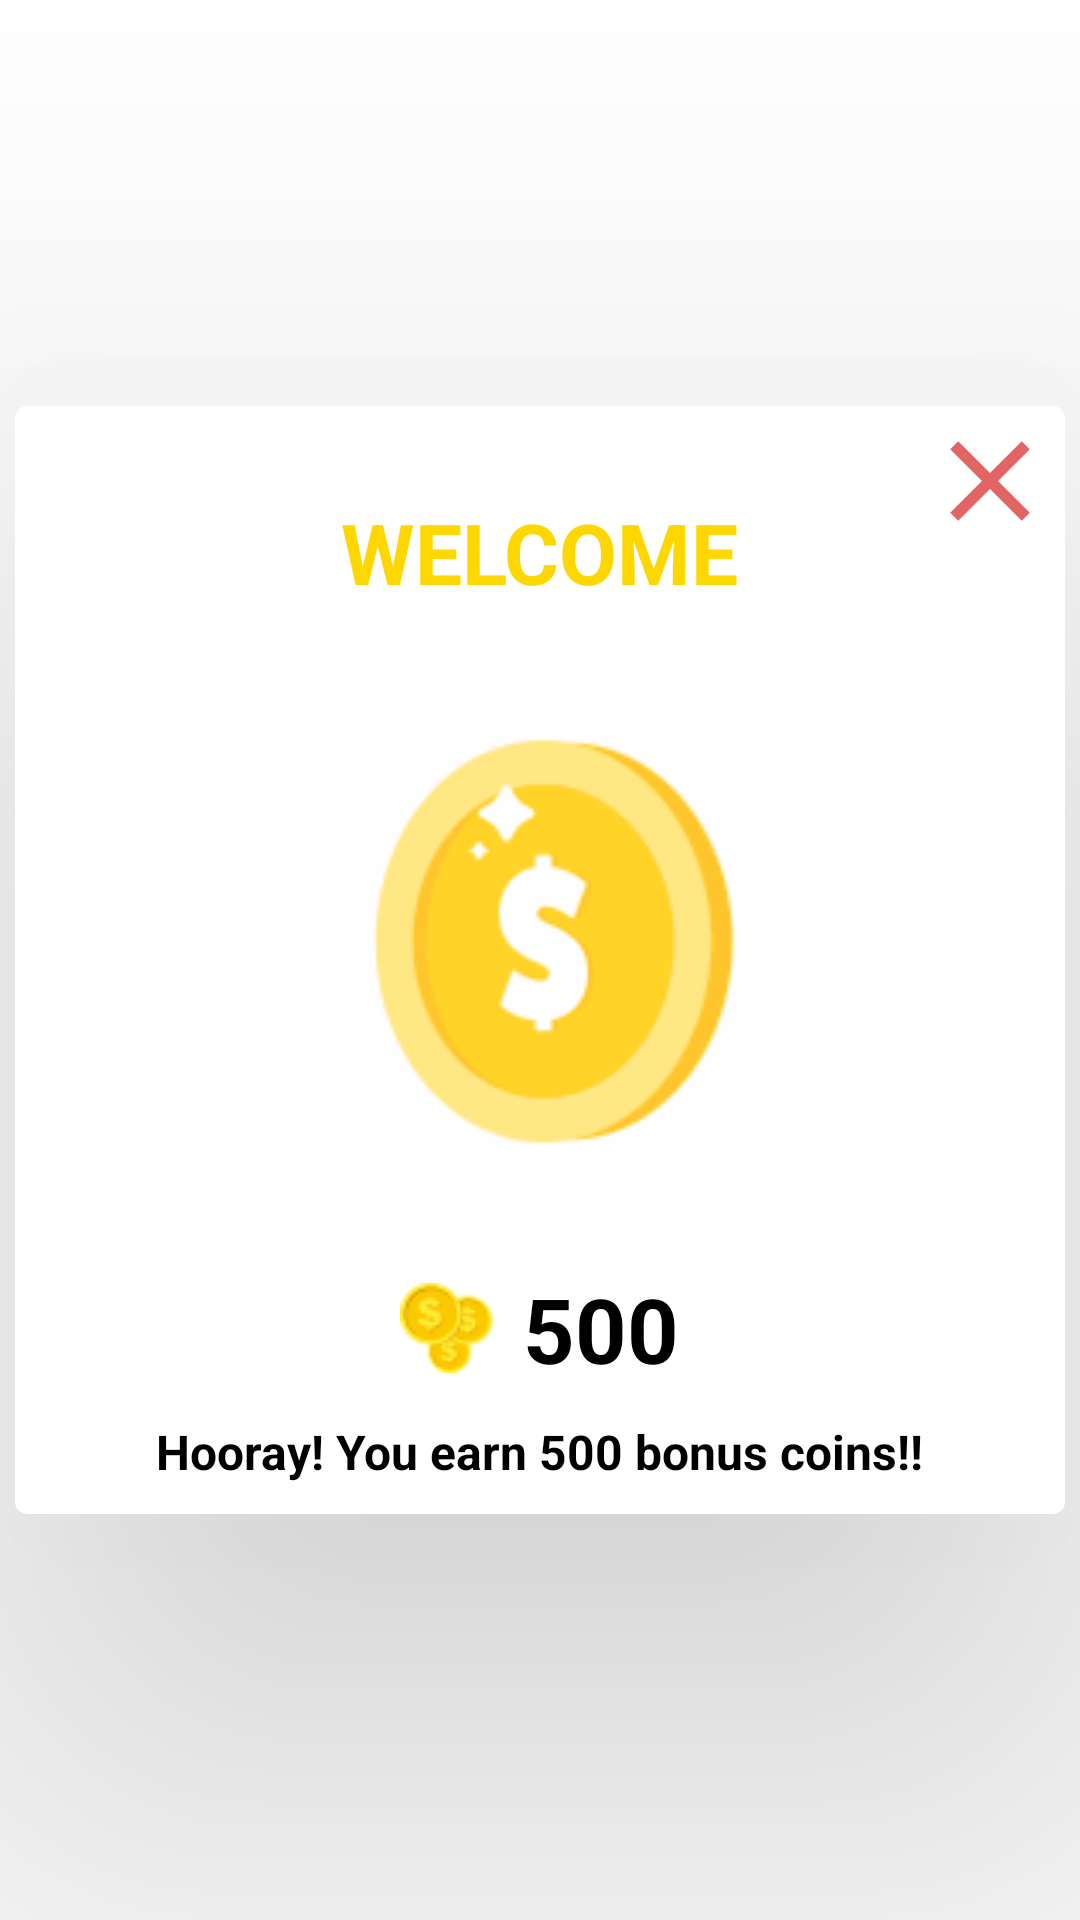

Produce the Android XML layout that renders to this screen, including the resource entries it uses.
<!-- AndroidManifest.xml: application theme Theme.TicTacToe -->
<!-- res/layout/welcome_bonus_layout.xml -->
<?xml version="1.0" encoding="utf-8"?>
<RelativeLayout xmlns:android="http://schemas.android.com/apk/res/android"
    xmlns:app="http://schemas.android.com/apk/res-auto"
    android:layout_width="match_parent"
    android:layout_height="match_parent">

    <com.google.android.material.card.MaterialCardView
        android:layout_width="350dp"
        android:layout_height="wrap_content"
        android:layout_centerInParent="true"
        app:cardElevation="100dp">

        <androidx.cardview.widget.CardView
            android:layout_width="match_parent"
            android:layout_height="wrap_content">

            <RelativeLayout
                android:layout_width="match_parent"
                android:layout_height="match_parent">

                <ImageView
                    android:id="@+id/imgClose"
                    android:layout_width="50dp"
                    android:layout_height="50dp"
                    android:layout_alignParentEnd="true"
                    android:src="@drawable/ic_cross" />

                <TextView
                    android:id="@+id/txtWelcome"
                    android:layout_width="wrap_content"
                    android:layout_height="wrap_content"
                    android:layout_centerHorizontal="true"
                    android:layout_marginStart="10dp"
                    android:layout_marginTop="30dp"
                    android:layout_marginEnd="10dp"
                    android:layout_marginBottom="10dp"
                    android:text="WELCOME"
                    android:textColor="#FFD700"
                    android:textSize="28dp"
                    android:textStyle="bold" />

                <ImageView
                    android:id="@+id/imgCoin"
                    android:layout_width="200dp"
                    android:layout_height="200dp"
                    android:layout_below="@+id/txtWelcome"
                    android:layout_centerInParent="true"
                    android:src="@drawable/revolving_coin" />

                <TextView
                    android:id="@+id/txtOther1"
                    android:layout_width="wrap_content"
                    android:layout_height="wrap_content"
                    android:layout_below="@+id/imgCoin"
                    android:layout_centerHorizontal="true"
                    android:layout_marginTop="10dp"
                    android:drawableStart="@drawable/coins_icon"
                    android:drawablePadding="10dp"
                    android:gravity="center"
                    android:text="500"
                    android:textColor="#000000"
                    android:textSize="30dp"
                    android:textStyle="bold" />

                <TextView
                    android:id="@+id/txtOther2"
                    android:layout_width="wrap_content"
                    android:layout_height="wrap_content"
                    android:layout_below="@+id/txtOther1"
                    android:layout_centerHorizontal="true"
                    android:layout_marginVertical="10dp"
                    android:text="Hooray! You earn 500 bonus coins!!"
                    android:textColor="#000000"
                    android:textSize="16dp"
                    android:textStyle="bold" />

            </RelativeLayout>
        </androidx.cardview.widget.CardView>
    </com.google.android.material.card.MaterialCardView>
</RelativeLayout>
<!-- resources referenced by this layout -->
<resources>
  <!-- drawable coins_icon: png bitmap (drawable, 1826 bytes) -->
  <!-- drawable ic_cross (drawable-anydpi) -->
  <vector xmlns:android="http://schemas.android.com/apk/res/android"
      android:width="24dp"
      android:height="24dp"
      android:viewportWidth="24"
      android:viewportHeight="24"
      android:tint="#DC3D3D"
      android:alpha="0.8">
    <group android:scaleX="0.90909094"
        android:scaleY="0.90909094"
        android:translateX="1.0909091"
        android:translateY="1.0909091">
      <path
          android:fillColor="@android:color/white"
          android:pathData="M19,6.41L17.59,5 12,10.59 6.41,5 5,6.41 10.59,12 5,17.59 6.41,19 12,13.41 17.59,19 19,17.59 13.41,12z"/>
    </group>
  </vector>
  <!-- drawable revolving_coin: gif bitmap (drawable, 71573 bytes) -->
  <style name="Theme.TicTacToe" parent="Theme.MaterialComponents.Light.NoActionBar">
          
          <item name="colorPrimary">@color/black</item>
          <item name="colorPrimaryVariant">@color/black</item>
          <item name="colorOnPrimary">@color/white</item>
          
          <item name="colorSecondary">@color/black</item>
          <item name="colorSecondaryVariant">@color/black</item>
          <item name="colorOnSecondary">@color/white</item>
          
          <item name="android:statusBarColor">?attr/colorPrimaryVariant</item>
          
      </style>
  <color name="black">#FF000000</color>
  <color name="white">#FFFFFFFF</color>
</resources>
